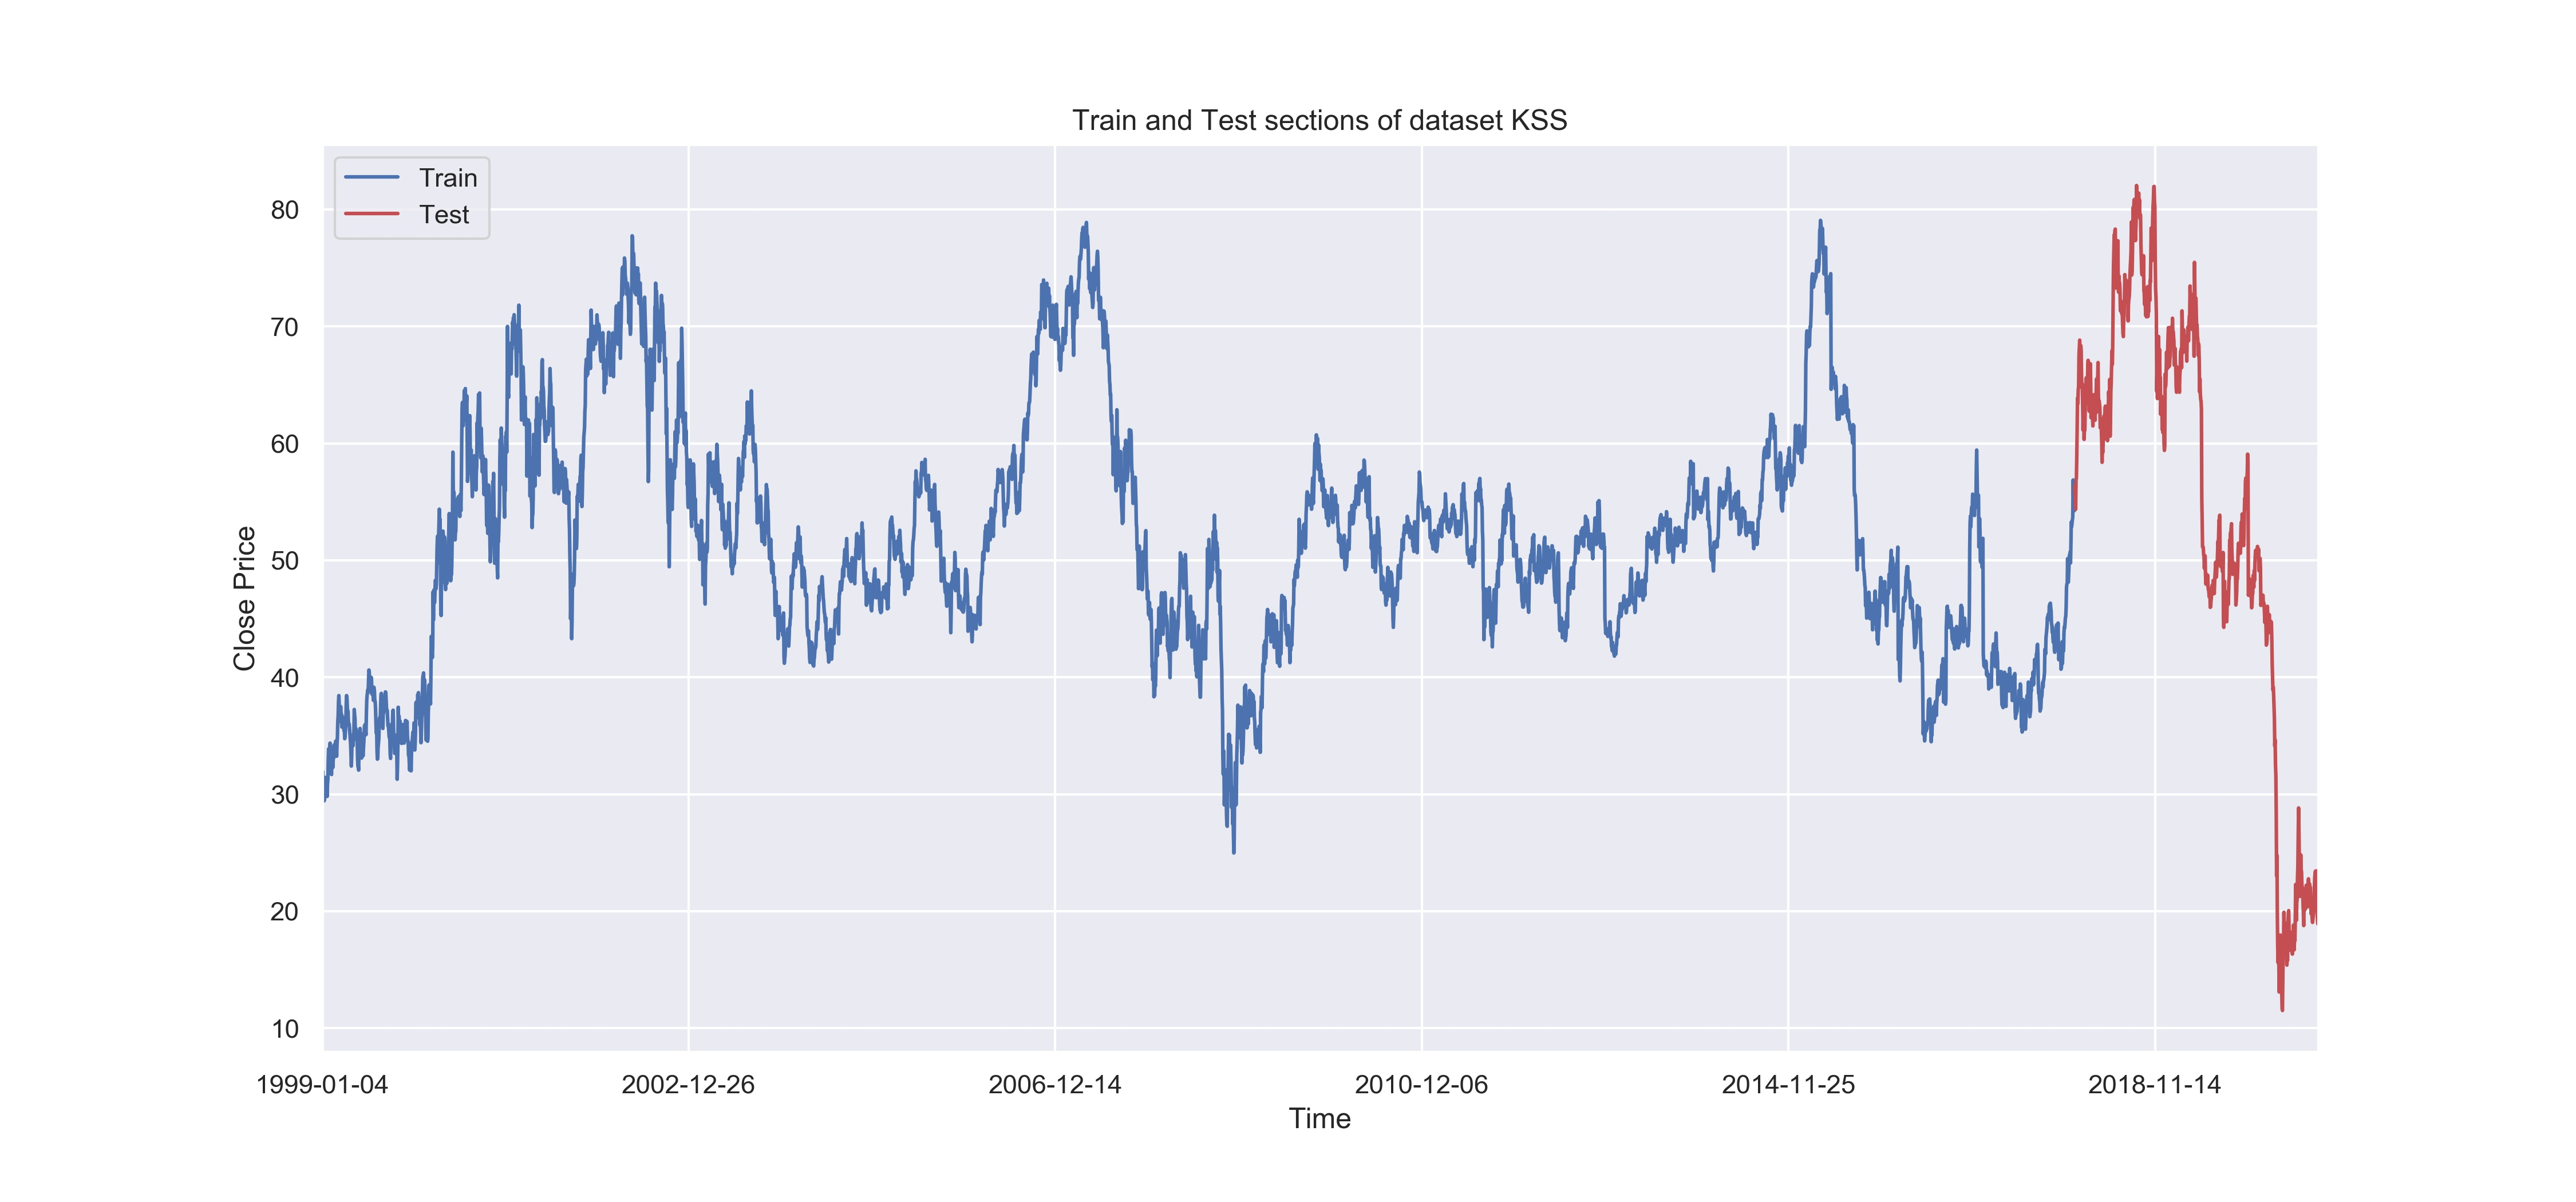

The table this chart was drawn from, first rows:
Date, Open, High, Low, Close, Adj Close, Volume
1999-01-04, 30.72, 31.47, 30.5, 30.62, 21.24, 793200
1999-01-05, 30.62, 30.88, 30.03, 30.5, 21.15, 799000
1999-01-06, 30.97, 32.12, 30.69, 31.97, 22.17, 909600
1999-01-07, 31.62, 31.66, 30.62, 31.12, 21.59, 832000
1999-01-08, 31.25, 31.5, 30.12, 30.88, 21.41, 562400
1999-01-11, 30.75, 31.09, 30, 30.47, 21.13, 828600
1999-01-12, 30.56, 30.56, 29.03, 29.44, 20.42, 830200
1999-01-13, 28.97, 30.88, 28.62, 30.34, 21.04, 1155000
1999-01-14, 30.34, 30.5, 30, 30.22, 20.96, 653000
1999-01-15, 30.59, 31.25, 30.28, 31.25, 21.67, 861400
1999-01-19, 31.06, 31.69, 30.94, 31.44, 21.8, 483600
1999-01-20, 31.56, 31.56, 30.75, 31, 21.5, 785400
1999-01-21, 30.88, 31.06, 30.44, 30.47, 21.13, 581400
1999-01-22, 30.28, 30.5, 29.69, 30.44, 21.11, 588600
1999-01-25, 30.44, 30.47, 29.47, 29.81, 20.68, 572800
1999-01-26, 29.88, 30.84, 29.62, 30.84, 21.39, 756600
1999-01-27, 31.47, 32.19, 31.19, 31.25, 21.67, 1182200
1999-01-28, 31.44, 33, 31.28, 32.91, 22.82, 1257200
1999-01-29, 32.88, 33.88, 32.44, 33.88, 23.49, 1300400
1999-02-01, 33.88, 33.97, 33.31, 33.38, 23.15, 823800
1999-02-02, 33.25, 33.75, 32.5, 33.06, 22.93, 617600
1999-02-03, 32.94, 34.19, 32.44, 34, 23.58, 1154600
1999-02-04, 34.88, 35.34, 34.38, 34.38, 23.84, 1405000
1999-02-05, 34.75, 34.94, 34, 34, 23.58, 556400
1999-02-08, 33.88, 33.91, 32.69, 33.03, 22.91, 749800
1999-02-09, 32.91, 32.97, 31.38, 31.94, 22.15, 759400
1999-02-10, 31.56, 32.03, 31.5, 31.69, 21.98, 459400
1999-02-11, 31.69, 32.88, 31.38, 32.88, 22.8, 841200
1999-02-12, 32.69, 32.91, 31.66, 32.25, 22.37, 553000
1999-02-16, 33, 33.47, 32.5, 32.97, 22.87, 839000
1999-02-17, 33.25, 33.25, 32.31, 32.31, 22.41, 619800
1999-02-18, 32.44, 33.62, 32.06, 33.56, 23.28, 864000
1999-02-19, 33.5, 33.5, 32.59, 33.09, 22.95, 713200
1999-02-22, 33.22, 34.5, 33.22, 34.22, 23.73, 672800
1999-02-23, 34.72, 35.19, 33.62, 34, 23.58, 985600
1999-02-24, 34.12, 34.69, 33.81, 33.91, 23.52, 552200
1999-02-25, 33.5, 33.75, 33.16, 33.56, 23.28, 398800
1999-02-26, 33.53, 34.5, 33, 34.5, 23.93, 676800
1999-03-01, 33.94, 34.56, 33.94, 34.56, 23.97, 754400
1999-03-02, 34.69, 34.88, 34.19, 34.28, 23.78, 703200
1999-03-03, 34, 34.22, 33.25, 33.25, 23.06, 953600
1999-03-04, 33.5, 34.38, 33.47, 34.31, 23.8, 647000
1999-03-05, 34.62, 35.69, 34.44, 34.84, 24.17, 1244800
1999-03-08, 35.12, 36.19, 34.81, 36.19, 25.1, 1711200
1999-03-09, 35.62, 36.69, 35.31, 36.69, 25.44, 912400
1999-03-10, 36.97, 37.97, 35.84, 37.94, 26.31, 1531600
1999-03-11, 37.91, 39, 37.91, 38.44, 26.66, 1486400
1999-03-12, 38.5, 38.5, 37.47, 37.69, 26.14, 743800
1999-03-15, 37.34, 37.88, 36.97, 37.22, 25.81, 976000
1999-03-16, 37.22, 37.22, 36.25, 36.62, 25.4, 822800
1999-03-17, 36.75, 36.75, 36.06, 36.22, 25.12, 471800
1999-03-18, 36.25, 37.5, 35.91, 37.5, 26.01, 808000
1999-03-19, 37.25, 37.5, 36.75, 36.75, 25.49, 7177000
1999-03-22, 36.75, 36.88, 36.5, 36.88, 25.57, 1387400
1999-03-23, 36.75, 36.94, 35.5, 35.75, 24.79, 783800
1999-03-24, 35.38, 36.19, 35.06, 35.88, 24.88, 892400
1999-03-25, 35.75, 36.94, 35.53, 36.62, 25.4, 1187600
1999-03-26, 36.5, 36.5, 35.75, 36.22, 25.12, 866800
1999-03-29, 36, 36.34, 35.56, 35.97, 24.95, 1390400
1999-03-30, 35.72, 35.91, 35.56, 35.72, 24.77, 802000
... 5,386 more rows
